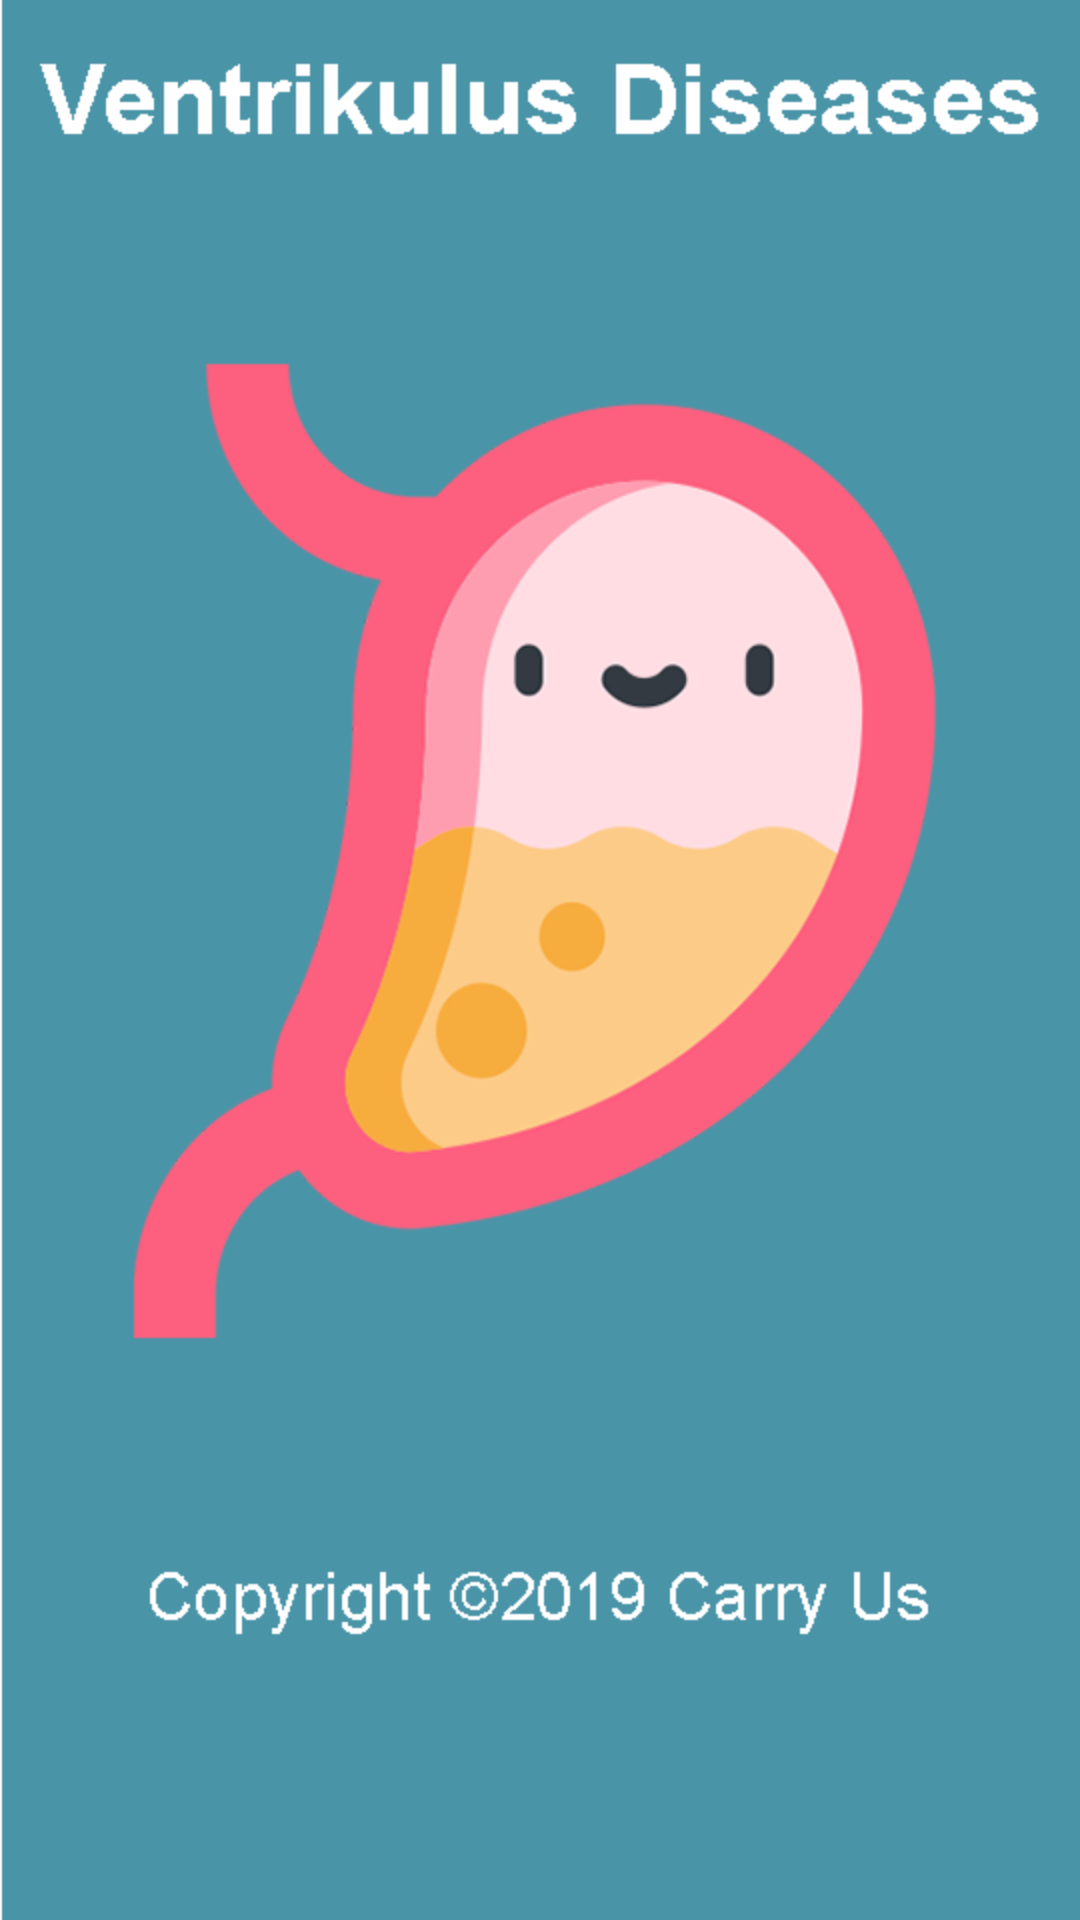

Produce the Android XML layout that renders to this screen, including the resource entries it uses.
<!-- AndroidManifest.xml: application theme AppTheme -->
<!-- res/layout/activity_splashscreen.xml -->
<?xml version="1.0" encoding="utf-8"?>

<LinearLayout xmlns:android="http://schemas.android.com/apk/res/android"
    xmlns:app="http://schemas.android.com/apk/res-auto"
    xmlns:tools="http://schemas.android.com/tools"
    android:layout_width="match_parent"
    android:layout_height="match_parent"
    android:background="@drawable/splashscreendua"
    tools:context=".Splashscreen">

</LinearLayout>
<!-- resources referenced by this layout -->
<resources>
  <!-- drawable splashscreendua: png bitmap (drawable, 38121 bytes) -->
  <style name="AppTheme" parent="Theme.AppCompat.Light.DarkActionBar">
          
          <item name="colorPrimary">#2354B3</item>
          <item name="colorPrimaryDark">#000</item>
          <item name="colorAccent">#2354B3</item>
      </style>
</resources>
